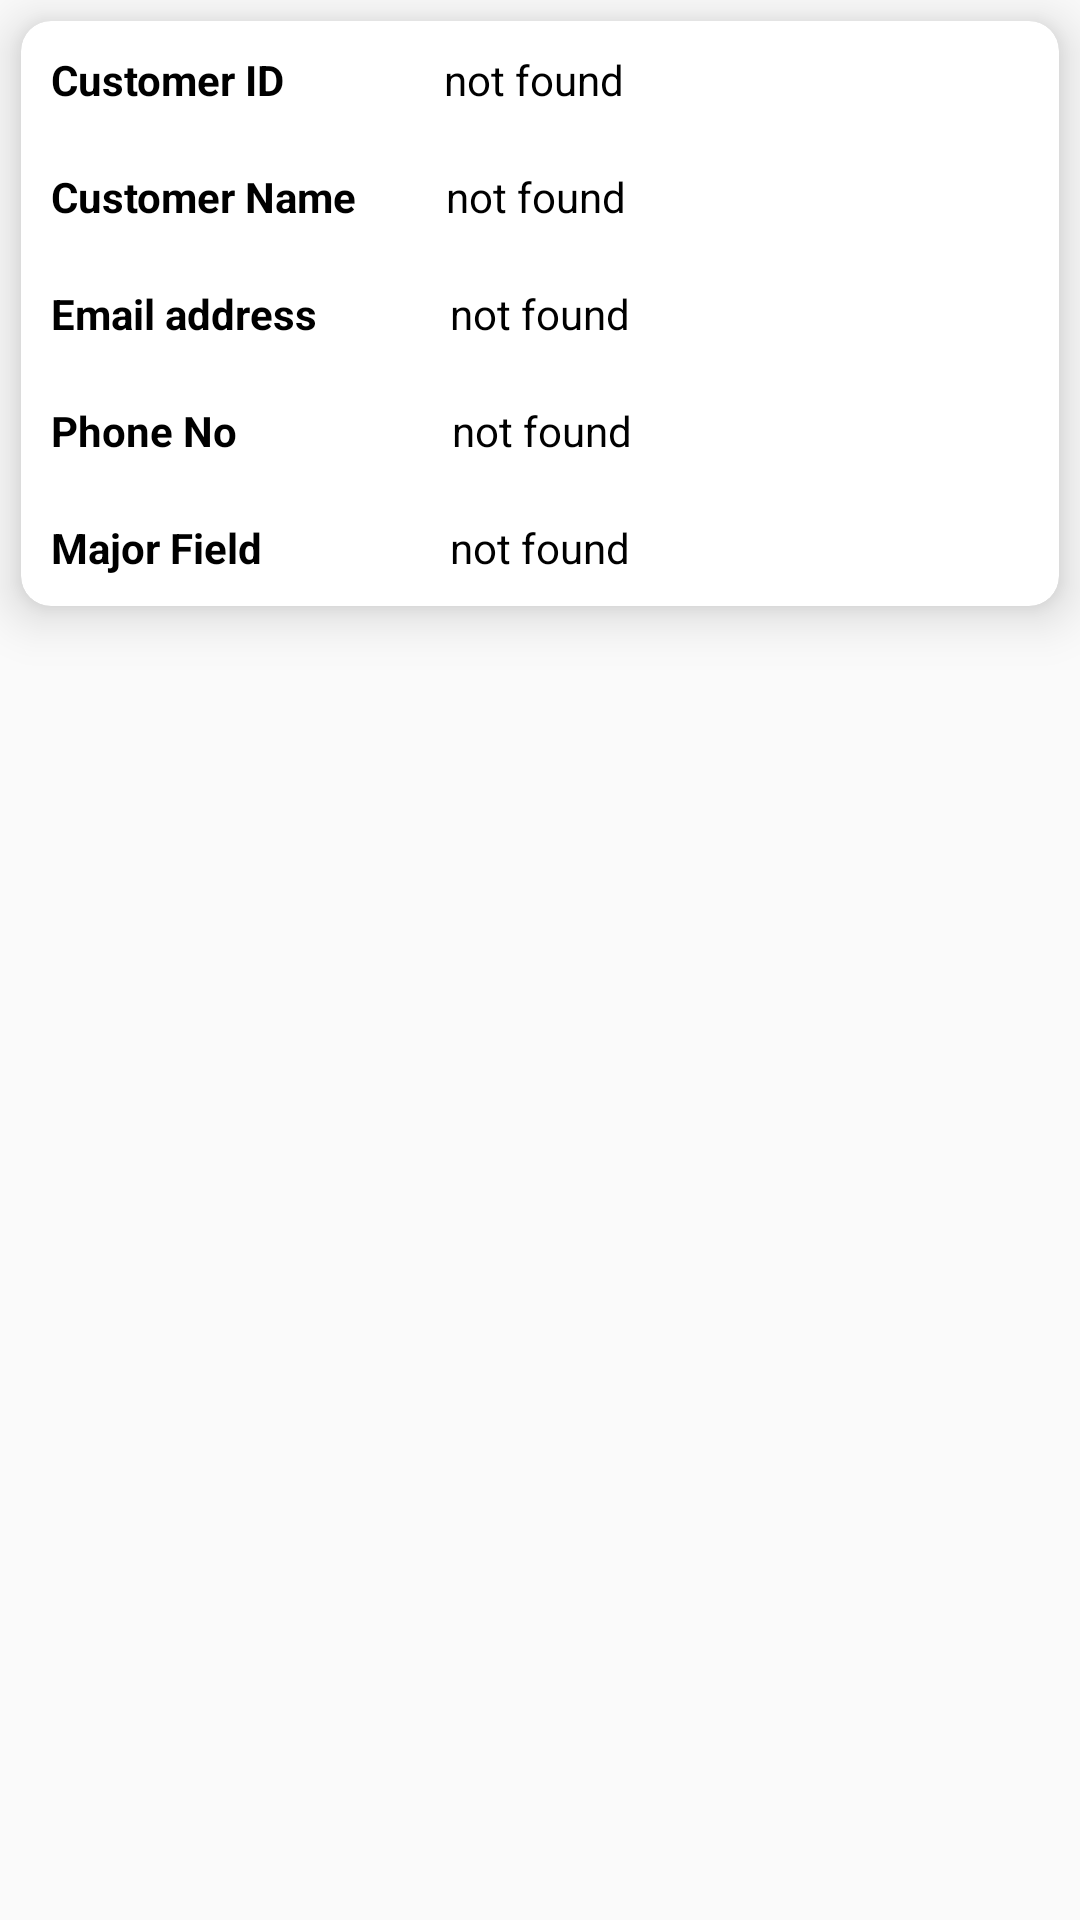

The Android layout XML behind this screen, and the referenced resources:
<!-- AndroidManifest.xml: application theme Theme.EventManegmentSystem -->
<!-- res/layout/customer_view_holder.xml -->
<?xml version="1.0" encoding="utf-8"?>
<RelativeLayout xmlns:android="http://schemas.android.com/apk/res/android"
    android:layout_width="match_parent"
    android:layout_height="wrap_content"
    xmlns:tools="http://schemas.android.com/tools"
    android:orientation="vertical"
    xmlns:app="http://schemas.android.com/apk/res-auto">
    <androidx.cardview.widget.CardView
        android:layout_width="match_parent"
        android:layout_height="wrap_content"
        app:cardCornerRadius="10dp"
        app:cardElevation="10dp"
        android:layout_margin="7dp"
        android:layout_marginBottom="10dp"
        android:id="@+id/CardView"
        >

        <LinearLayout
            android:layout_width="match_parent"
            android:orientation="vertical"
            android:layout_height="wrap_content">
            <LinearLayout
                android:layout_width="match_parent"
                android:orientation="vertical"
                android:layout_height="wrap_content">
                <LinearLayout
                    android:layout_width="match_parent"
                    android:orientation="horizontal"
                    android:weightSum="100"
                    android:id="@+id/CourseInfo"
                    android:layout_gravity="center_vertical"
                    android:layout_height="wrap_content">

                    <TextView
                        android:id="@+id/txtStudentTpLA"
                        android:layout_width="39dp"
                        android:layout_height="wrap_content"
                        android:layout_weight="30"
                        android:lines="1"
                        android:padding="10dp"
                        android:text="Customer ID"
                        android:textColor="@color/black"
                        android:textSize="14sp"
                        android:textStyle="bold" />

                    <TextView

                        android:id="@+id/txtViewStudentTpLA"
                        android:layout_width="0dp"
                        android:layout_height="wrap_content"
                        android:layout_weight="70"
                        android:padding="10dp"
                        android:text="not found"
                        android:textColor="@color/black"
                        android:textSize="14sp"
                        android:textStyle="normal" />

                </LinearLayout>

            </LinearLayout>
            <LinearLayout
                android:layout_width="match_parent"
                android:orientation="vertical"
                android:layout_height="wrap_content">
                <LinearLayout
                    android:layout_width="match_parent"
                    android:orientation="horizontal"
                    android:weightSum="100"
                    android:id="@+id/UserInfo"
                    android:layout_gravity="center_vertical"
                    android:layout_height="wrap_content">

                    <TextView
                        android:layout_width="40dp"
                        android:layout_height="wrap_content"
                        android:layout_weight="30"

                        android:lines="1"
                        android:padding="10dp"
                        android:text="Customer Name"
                        android:textColor="@color/black"
                        android:textSize="14sp"
                        android:textStyle="bold" />

                    <TextView

                        android:id="@+id/txtViewStudentNameLA"
                        android:layout_width="0dp"
                        android:layout_height="wrap_content"
                        android:layout_weight="70"
                        android:padding="10dp"
                        android:text="not found"
                        android:textColor="@color/black"
                        android:textSize="14sp"
                        android:textStyle="normal" />

                </LinearLayout>

            </LinearLayout>
            <LinearLayout
                android:layout_width="match_parent"
                android:orientation="vertical"
                android:layout_height="wrap_content">
                <LinearLayout
                    android:layout_width="match_parent"
                    android:orientation="horizontal"
                    android:weightSum="100"
                    android:layout_gravity="center_vertical"
                    android:layout_height="wrap_content">

                    <TextView
                        android:layout_width="42dp"
                        android:layout_height="wrap_content"
                        android:layout_weight="30"
                        android:lines="1"
                        android:padding="10dp"
                        android:text="Email address"
                        android:textColor="@color/black"
                        android:textSize="14sp"
                        android:textStyle="bold" />
                    <TextView

                        android:layout_width="0dp"
                        android:layout_height="wrap_content"
                        android:layout_weight="70"
                        android:id="@+id/textStudentEmailLA"
                        android:textSize="14sp"
                        android:textStyle="normal"
                        android:text="not found"
                        android:padding="10dp"
                        android:textColor="@color/black"
                        />

                </LinearLayout>

                <LinearLayout
                    android:layout_width="match_parent"
                    android:orientation="horizontal"
                    android:weightSum="100"
                    android:layout_gravity="center_vertical"
                    android:layout_height="wrap_content">

                    <TextView
                        android:layout_width="43dp"
                        android:layout_height="wrap_content"
                        android:layout_weight="30"
                        android:lines="1"
                        android:padding="10dp"
                        android:text="Phone No"
                        android:textColor="@color/black"
                        android:textSize="14sp"
                        android:textStyle="bold" />
                    <TextView

                        android:layout_width="0dp"
                        android:layout_height="wrap_content"
                        android:layout_weight="70"
                        android:id="@+id/txtPhoneNumberLA"
                        android:textSize="14sp"
                        android:textStyle="normal"
                        android:text="not found"
                        android:padding="10dp"
                        android:textColor="@color/black"
                        />

                </LinearLayout>

                <LinearLayout
                    android:layout_width="match_parent"
                    android:orientation="horizontal"
                    android:weightSum="100"
                    android:layout_gravity="center_vertical"
                    android:layout_height="wrap_content">

                    <TextView
                        android:layout_width="42dp"
                        android:layout_height="wrap_content"
                        android:layout_weight="30"
                        android:lines="1"
                        android:padding="10dp"
                        android:text="Major Field"
                        android:textColor="@color/black"
                        android:textSize="14sp"
                        android:textStyle="bold" />
                    <TextView

                        android:layout_width="0dp"
                        android:layout_height="wrap_content"
                        android:layout_weight="70"
                        android:id="@+id/txtViewStudentMajorFieldLA"
                        android:textSize="14sp"
                        android:textStyle="normal"
                        android:text="not found"
                        android:padding="10dp"
                        android:textColor="@color/black"
                        />

                </LinearLayout>


            </LinearLayout>

        </LinearLayout>

    </androidx.cardview.widget.CardView>


</RelativeLayout>
<!-- resources referenced by this layout -->
<resources>
  <color name="black">#FF000000</color>
  <style name="Theme.EventManegmentSystem" parent="Theme.AppCompat.Light.NoActionBar">
          
          <item name="colorPrimary">@color/purple_500</item>
          <item name="colorPrimaryVariant">@color/purple_700</item>
          <item name="colorOnPrimary">@color/white</item>
          
          <item name="colorSecondary">@color/teal_200</item>
          <item name="colorSecondaryVariant">@color/teal_700</item>
          <item name="colorOnSecondary">@color/black</item>
          
          <item name="android:statusBarColor" tools:targetApi="l">?attr/colorPrimaryVariant</item>
          
      </style>
  <color name="purple_500">#FF6200EE</color>
  <color name="purple_700">#FF3700B3</color>
  <color name="white">#FFFFFFFF</color>
  <color name="teal_200">#FF03DAC5</color>
  <color name="teal_700">#FF018786</color>
</resources>
